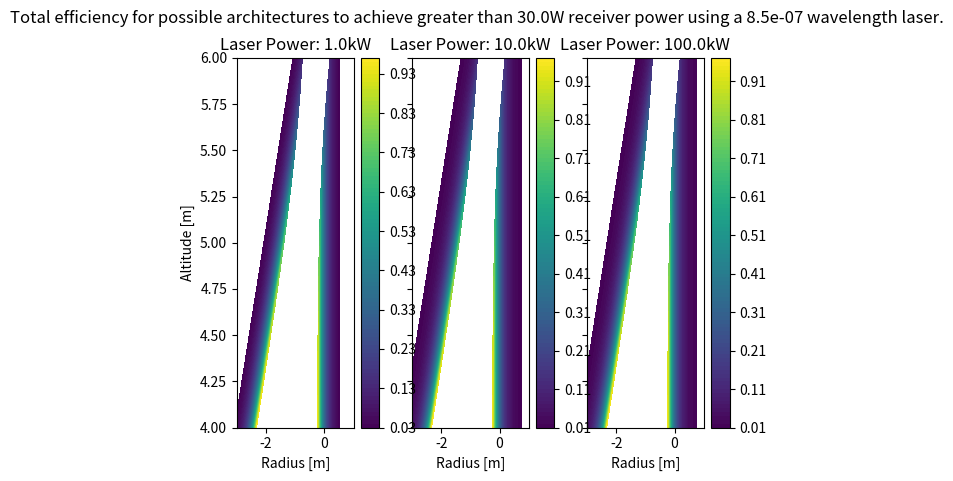

Generate this figure with matplotlib:
"""
[redacted]
Date: 28/05/2018

This script carries out some simple analysis for the laser architecture required for a particular
altitude, subject to received power and pointing error constraints.  
"""

import numpy as np
import matplotlib.pyplot as plt


def get_surfaceflux_from_wavelength_and_laser_power(wavelength, laser_powers, receiver_area, 
                                                    power_req=30.0, pointing_error=1e-6):
    """
    Plot the surface flux, and beam radius of a design at a specified wavelength, laser power, 
    and receiver size.

    wavelength: in m
    laser_power: in watts
    receiver_area: in m2
    power_req: in watts
    pointing_error: error in pointing in radians
    """
    # Set the parameter space
    trans_radius = np.logspace(-3, 1, 1000)
    altitudes = np.logspace(4, 6, 1001)
    R, Z = np.meshgrid(trans_radius, altitudes, indexing="ij")

    fig, ax = plt.subplots(1, len(laser_powers), sharey=True)
    for i, laser_power in enumerate(laser_powers):
        # Get the beam radius
        beam_radius = R * np.sqrt(1.0 + (Z * wavelength / (np.pi * R ** 2)) ** 2)
        receiver_radius = np.sqrt(receiver_area / np.pi)
        radius_constraint = pointing_error * Z + receiver_radius
        beam_radius[beam_radius < radius_constraint] = np.nan

        # Calculate the resulting surface flux
        receiver_power = laser_power / (np.pi * beam_radius ** 2) * receiver_area
        receiver_power[np.pi * beam_radius ** 2  < receiver_area] = laser_power
        receiver_power[receiver_power < power_req] = np.nan

        # Normalise result by input power to get total efficiency
        receiver_power /= laser_power
        receiver_power[receiver_power < 0.01] = np.nan

        im = ax[i].contourf(np.log10(R), np.log10(Z), receiver_power, 100)
        fig.colorbar(im, ax=ax[i])
        ax[i].set_title('Laser Power: {}kW'.format(laser_power / 1e3))
        ax[i].set_xlabel('Radius [m]')
    ax[0].set_ylabel('Altitude [m]')  
    fig.suptitle("Total efficiency for possible architectures to achieve greater than {}W receiver power using a {} wavelength laser.".format(power_req, wavelength))
    plt.show()

    return beam_radius, receiver_power


def main():
    trans_wavelength = 850e-9
    laser_power = [1e3, 1e4, 1e5]
    rec_area = 1.0

    _, _ = get_surfaceflux_from_wavelength_and_laser_power(trans_wavelength, laser_power, rec_area)


if __name__ == '__main__':
    main()

